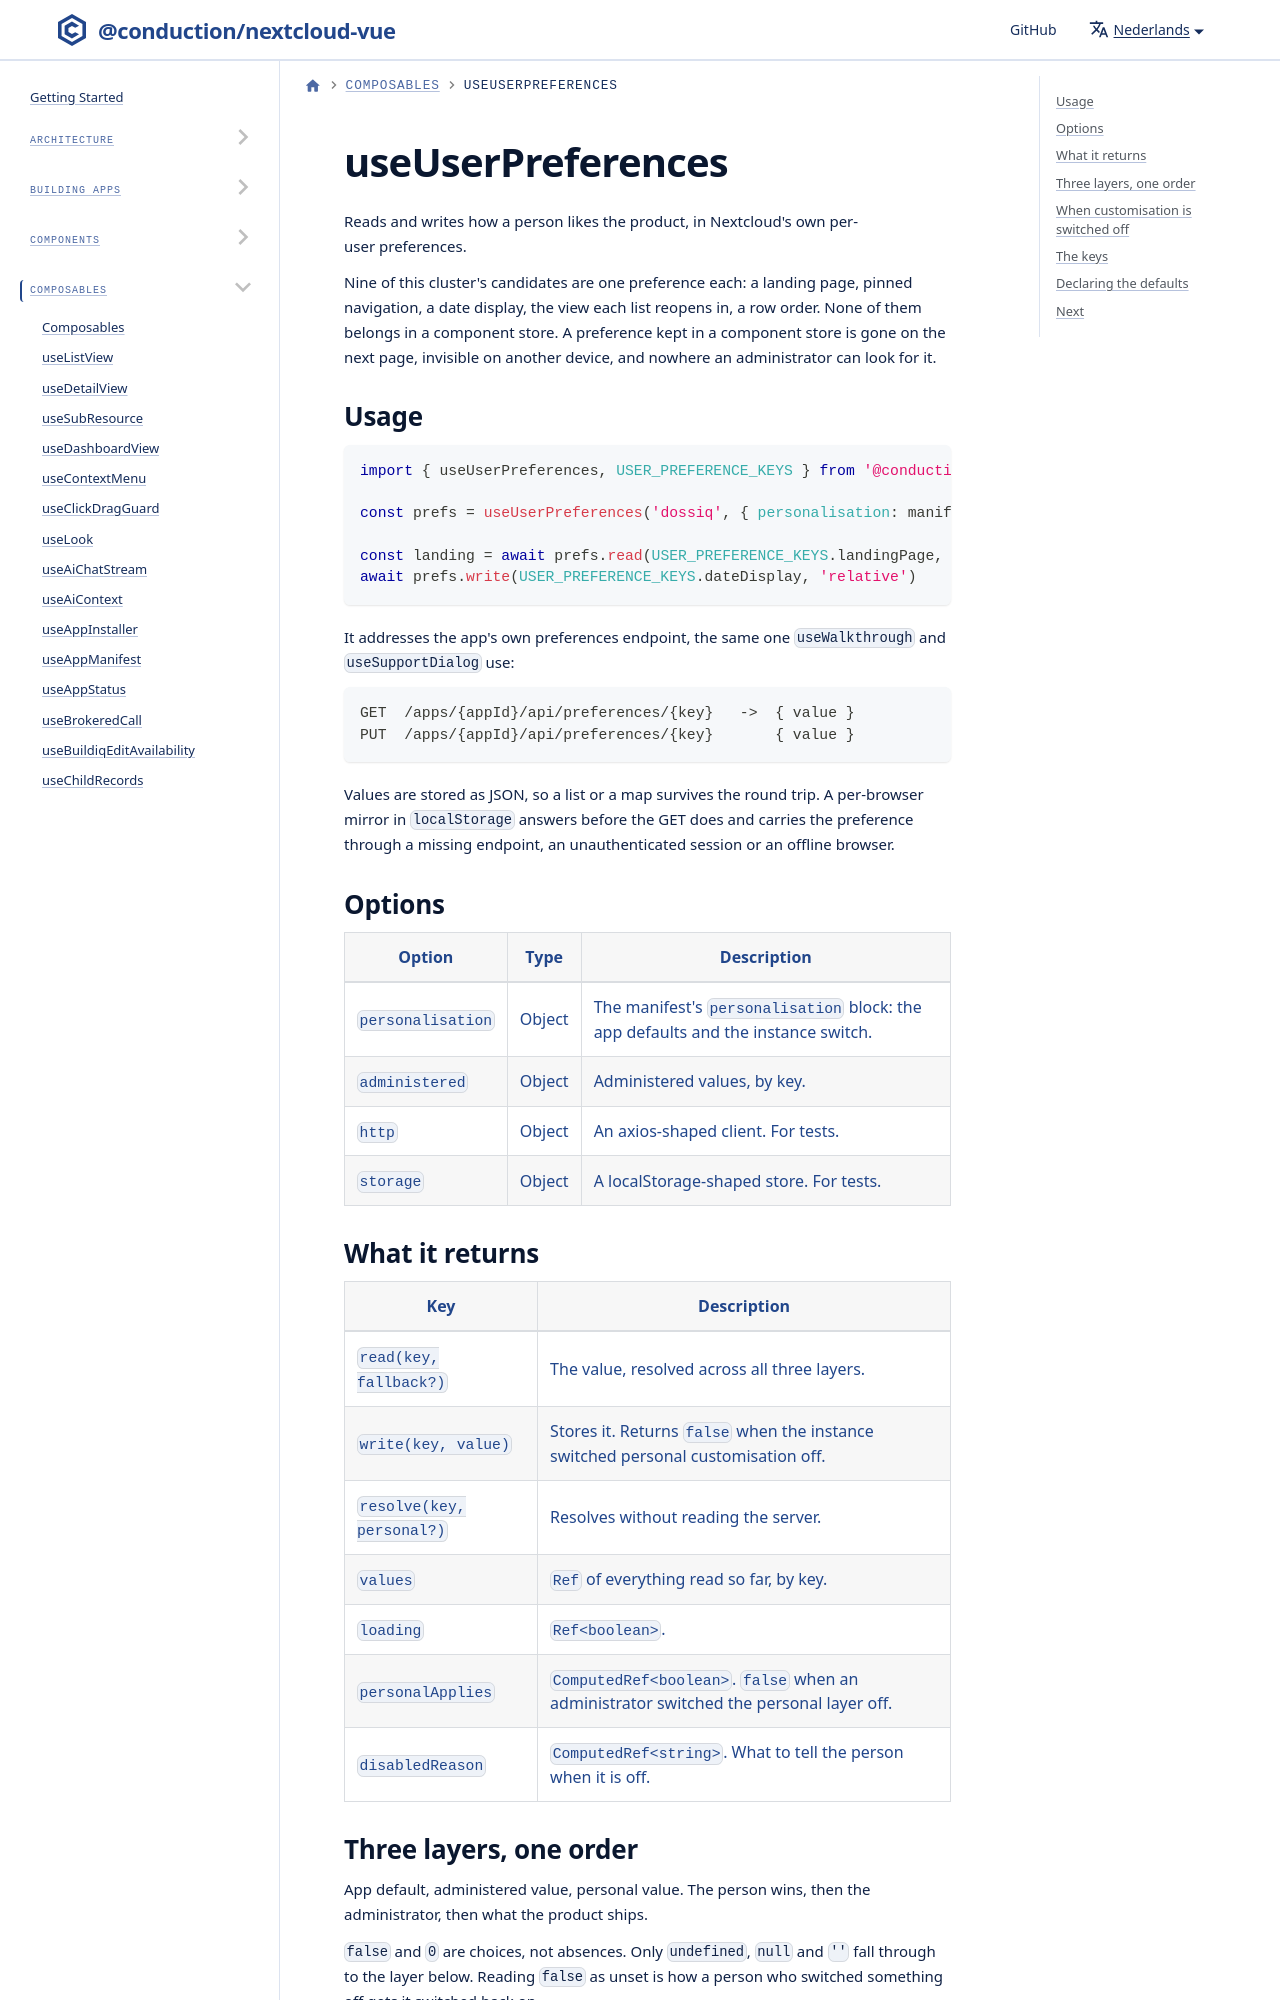

repository: ConductionNL/nextcloud-vue · page: nl/docs/utilities/composables/use-user-preferences/index.html · generator: docusaurus

# useUserPreferences

Reads and writes how a person likes the product, in Nextcloud's own per-user preferences.

Nine of this cluster's candidates are one preference each: a landing page, pinned navigation, a date display, the view each list reopens in, a row order. None of them belongs in a component store. A preference kept in a component store is gone on the next page, invisible on another device, and nowhere an administrator can look for it.
